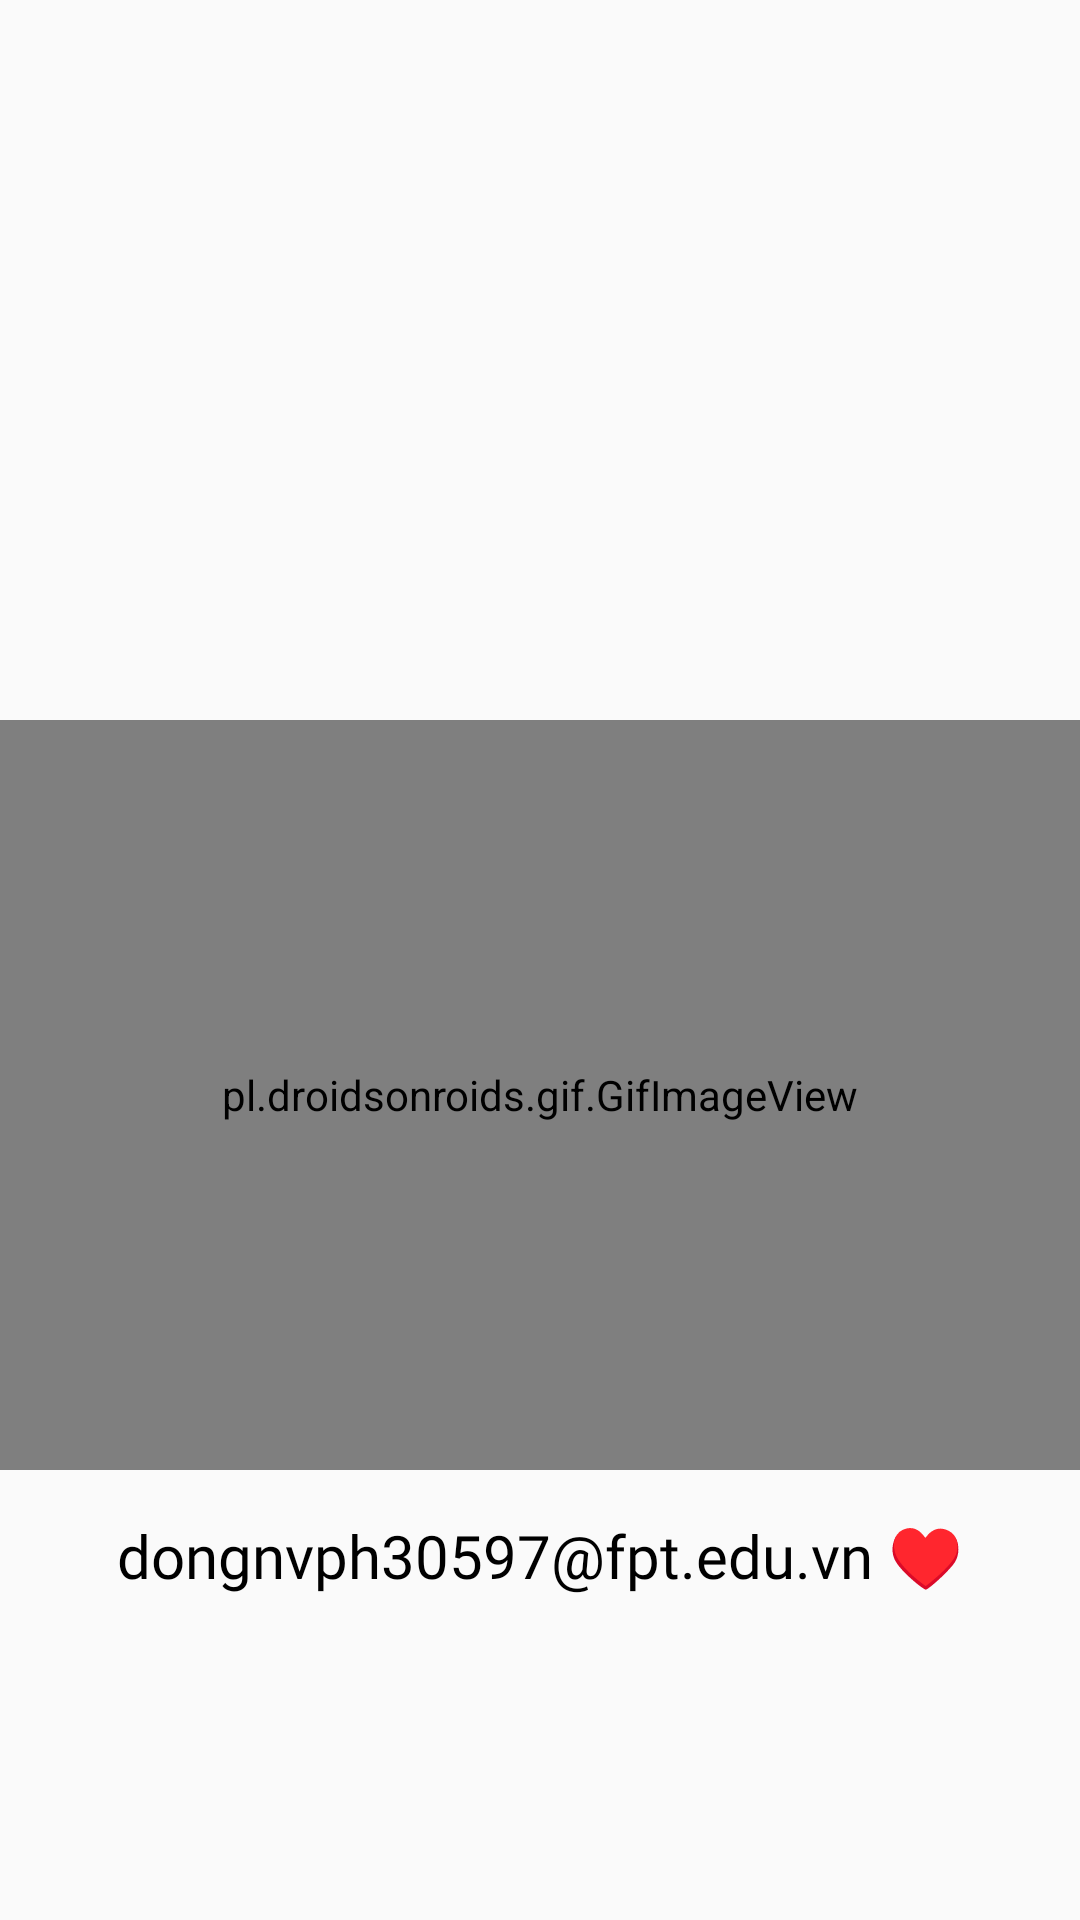

This screen was rendered from an Android layout file. Write that file and the resources it references.
<!-- AndroidManifest.xml: application theme Theme.Ass_Demo -->
<!-- res/layout/fragment_dang_xuat.xml -->
<?xml version="1.0" encoding="utf-8"?>
<LinearLayout xmlns:android="http://schemas.android.com/apk/res/android"
    xmlns:tools="http://schemas.android.com/tools"
    android:layout_width="match_parent"
    android:layout_height="match_parent"
    android:background="@drawable/bg_qlpm"
    android:orientation="vertical"
    tools:context=".FragmentDangXuat">


    <ImageView
        android:layout_marginTop="40dp"
        android:layout_gravity="center"
        android:layout_width="250dp"
        android:layout_height="150dp"
        android:src="@drawable/logo1"/>

    <pl.droidsonroids.gif.GifImageView
        android:layout_marginTop="50dp"
        android:layout_width="match_parent"
        android:layout_height="250dp"
        android:layout_gravity="center"
        android:src="@drawable/gifcamon"/>

    <TextView
        android:layout_marginTop="15dp"
        android:layout_width="match_parent"
        android:layout_height="wrap_content"
        android:textSize="20dp"
        android:gravity="center"
        android:fontFamily="@font/mali"
        android:textColor="@color/black"
        android:text="dongnvph30597@fpt.edu.vn ♥"
        />


</LinearLayout>
<!-- resources referenced by this layout -->
<resources>
  <style name="Theme.Ass_Demo" parent="Theme.Design.Light.NoActionBar">
          
          <item name="colorPrimary">@color/purple_500</item>
          <item name="colorPrimaryVariant">@color/purple_700</item>
          <item name="colorOnPrimary">@color/white</item>
          
          <item name="colorSecondary">@color/teal_200</item>
          <item name="colorSecondaryVariant">@color/teal_700</item>
          <item name="colorOnSecondary">@color/black</item>
          
          <item name="android:statusBarColor">?attr/colorPrimaryVariant</item>
          
      </style>
  <!-- not gathered from this repository: default colours our renderer supplied (Android Studio template values) -->
  <color name="purple_500">#FF6200EE</color>
  <color name="purple_700">#FF3700B3</color>
  <color name="teal_200">#FF03DAC5</color>
  <color name="teal_700">#FF018786</color>
  <color name="black">#FF000000</color>
  <color name="white">#FFFFFFFF</color>
</resources>
